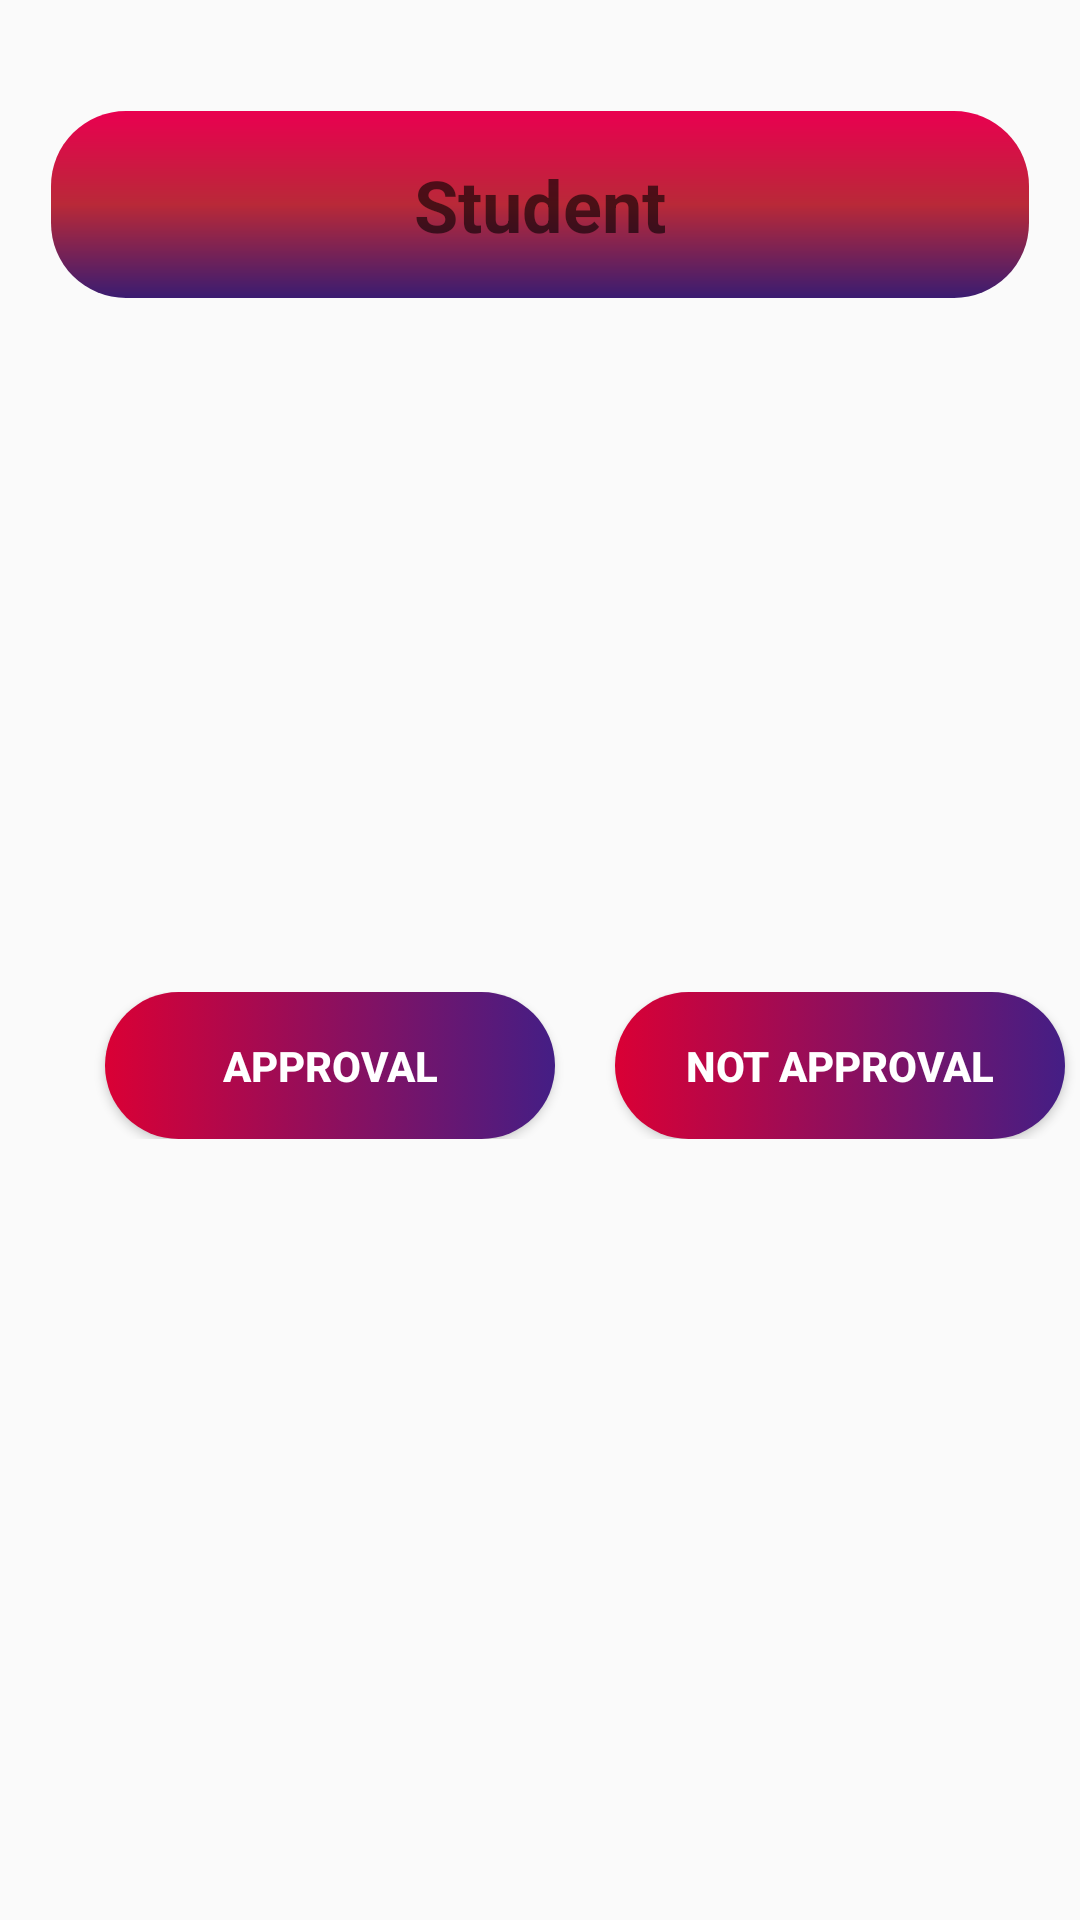

Layout XML and referenced resources for this Android screen:
<!-- AndroidManifest.xml: application theme AppTheme -->
<!-- res/layout/activity_srview.xml -->
<?xml version="1.0" encoding="utf-8"?>
<LinearLayout xmlns:android="http://schemas.android.com/apk/res/android"
    xmlns:app="http://schemas.android.com/apk/res-auto"
    xmlns:tools="http://schemas.android.com/tools"
    android:layout_width="match_parent"
    android:layout_height="match_parent"
    android:orientation="vertical">
    <ScrollView
        android:layout_width="match_parent"
        android:layout_height="wrap_content">
        <LinearLayout

            android:layout_width="match_parent"
            android:layout_height="match_parent"
            android:orientation="vertical"
            android:layout_gravity="center"

            android:layout_margin="7dp"

            android:padding="10dp">
            <TextView
                android:gravity="center"
                android:background="@drawable/back_grad"
                android:layout_width="match_parent"
                android:layout_height="wrap_content"
                android:textSize="24dp"
                android:id="@+id/role"
                android:text=""
                android:textStyle="bold"
                android:hint="Student"
                android:textColor="@color/white"
                android:layout_marginTop="20dp"/>

        </LinearLayout>

    </ScrollView>
    <LinearLayout
        android:layout_width="match_parent"
        android:layout_height="wrap_content"
        android:orientation="vertical"
        android:layout_gravity="center"
        android:gravity="center"
        android:layout_marginTop="-10dp"
        android:layout_margin="7dp"
        android:padding="10dp">
        <TextView
            android:layout_width="match_parent"
            android:layout_height="wrap_content"
            android:textSize="18dp"
            android:gravity="center"
            android:id="@+id/name"
            android:text=""
            android:textColor="@color/black"/>
        <TextView
            android:layout_width="match_parent"
            android:layout_height="wrap_content"
            android:textSize="18dp"
            android:gravity="center"
            android:id="@+id/enno"
            android:text=""
            android:textColor="@color/black"/>
        <TextView
            android:layout_width="match_parent"
            android:layout_height="wrap_content"
            android:textSize="18dp"
            android:gravity="center"
            android:id="@+id/dept"
            android:text=""
            android:textColor="@color/black"/>
        <TextView
            android:layout_width="match_parent"
            android:layout_height="wrap_content"
            android:textSize="18dp"
            android:gravity="center"
            android:id="@+id/email"
            android:text=""
            android:textColor="@color/black"/>
        <TextView
            android:layout_width="match_parent"
            android:layout_height="wrap_content"
            android:textSize="18dp"
            android:gravity="center"
            android:id="@+id/mobno"
            android:text=""
            android:textColor="@color/black"/>

        <TextView
            android:layout_width="match_parent"
            android:layout_height="wrap_content"
            android:textSize="18dp"
            android:gravity="center"
            android:id="@+id/pass"
            android:text=""
            android:textColor="@color/black"/>

        <TextView
            android:layout_width="match_parent"
            android:layout_height="wrap_content"
            android:textSize="18dp"
            android:gravity="center"
            android:id="@+id/userid"
            android:text=""
            android:textColor="@color/black"/>
    </LinearLayout>

    <LinearLayout
        android:layout_marginTop="10dp"
        android:layout_width="match_parent"
        android:layout_height="wrap_content"
        android:orientation="horizontal">
        <Button
            android:layout_width="150dp"
            android:layout_height="wrap_content"
            android:text="Approval"
            android:id="@+id/approval"
            android:textColor="@color/white"
            android:textStyle="bold"
            android:layout_marginLeft="35dp"
            android:background="@drawable/buttonstyleblue"
            android:clickable="false">

        </Button>
        <Button
            android:layout_width="150dp"
            android:layout_height="wrap_content"
            android:text="Not Approval"
            android:id="@+id/notapproval"
            android:textColor="@color/white"
            android:textStyle="bold"
            android:background="@drawable/buttonstyleblue"
            android:layout_marginLeft="20dp">

        </Button>

    </LinearLayout>

</LinearLayout>
<!-- resources referenced by this layout -->
<resources>
  <color name="black">#000000</color>
  <color name="white">#FFFFFF</color>
  <!-- drawable back_grad (drawable) -->
  <?xml version="1.0" encoding="utf-8"?>
  <shape xmlns:android="http://schemas.android.com/apk/res/android">
      <solid android:color="@color/pink"/>
      <corners android:radius="25dp"/>
      <padding android:top="15dp" android:bottom="15dp" android:left="15dp" android:right="15dp"/>
      <gradient
          android:startColor="#3a1c71"
          android:centerColor="#B92938"
          android:endColor="#E90050"
          android:angle="90" />
  </shape>
  <!-- drawable buttonstyleblue (drawable) -->
  <selector xmlns:android="http://schemas.android.com/apk/res/android">
      <item android:state_pressed="true">
          <shape xmlns:android="http://schemas.android.com/apk/res/android">
              <solid android:color="@color/pink"/>
              <corners android:radius="25dp"/>
              <padding android:top="15dp" android:bottom="15dp" android:left="15dp" android:right="15dp"/>
              <gradient
                  android:startColor="#441E85"
                  android:angle="360"
                  android:endColor="@color/pink">
              </gradient>
          </shape>
  
      </item>
      <item android:state_pressed="false">
          <shape xmlns:android="http://schemas.android.com/apk/res/android">
              <solid android:color="@color/pink"/>
              <corners android:radius="25dp"/>
              <padding android:top="15dp" android:bottom="15dp" android:left="15dp" android:right="15dp"/>
              <gradient
                  android:startColor="@color/pink"
                  android:angle="360"
                  android:endColor="#441E85">
              </gradient>
          </shape>
      </item>
  </selector>
  <style name="AppTheme" parent="Theme.AppCompat.Light.NoActionBar">
          
          <item name="colorPrimary">@color/colorPrimaryDark</item>
          <item name="colorPrimaryDark">@color/pink</item>
          <item name="colorAccent">@color/pink</item>
      </style>
  <color name="pink">#DA0035</color>
  <color name="colorPrimaryDark">#161C29</color>
</resources>
